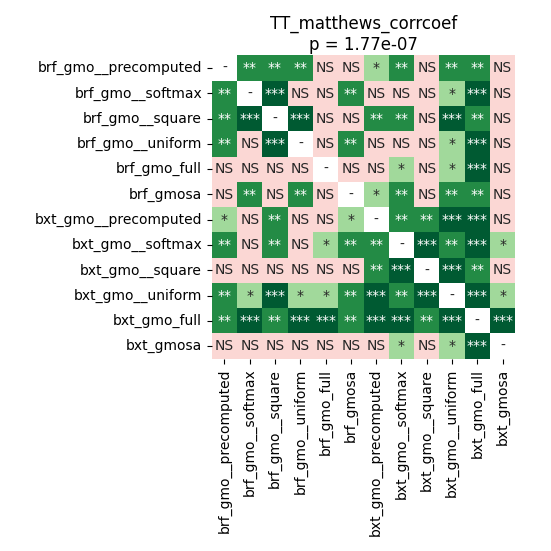

Source data for this figure (header and first rows):
	brf_gmo__precomputed	brf_gmo__softmax	brf_gmo__square	brf_gmo__uniform	brf_gmo_full	brf_gmosa	bxt_gmo__precomputed	bxt_gmo__softmax	bxt_gmo__square	bxt_gmo__uniform	bxt_gmo_full	bxt_gmosa
brf_gmo__precomputed	1.0	0.005021	0.00382	0.001484	0.9543	0.4258	0.0362	0.005718	0.6181	0.003093	0.001007	0.6181
brf_gmo__softmax	0.005021	1.0	0.0002877	0.3522	0.4258	0.002189	0.5638	0.1028	0.5106	0.01639	0.0004476	0.5106
brf_gmo__square	0.00382	0.0002877	1.0	0.0002877	0.8192	0.9799	0.002462	0.001259	0.09285	0.0007747	0.002189	0.2992
brf_gmo__uniform	0.001484	0.3522	0.0002877	1.0	0.2597	0.001259	0.7915	0.1134	0.2064	0.01639	0.0004476	0.2791
brf_gmo_full	0.9543	0.4258	0.8192	0.2597	1.0	0.6455	0.1402	0.0362	0.5638	0.01257	0.0002877	0.2411
brf_gmosa	0.4258	0.002189	0.9799	0.001259	0.6455	1.0	0.01481	0.002462	0.09285	0.001822	0.001484	0.1534
bxt_gmo__precomputed	0.0362	0.5638	0.002462	0.7915	0.1402	0.01481	1.0	0.001753	0.001484	0.0002877	0.0007747	0.2411
bxt_gmo__softmax	0.005718	0.1028	0.001259	0.1134	0.0362	0.002462	0.001753	1.0	0.0002877	0.002462	0.0005493	0.01639
bxt_gmo__square	0.6181	0.5106	0.09285	0.2064	0.5638	0.09285	0.001484	0.0002877	1.0	0.0002877	0.002462	0.9543
bxt_gmo__uniform	0.003093	0.01639	0.0007747	0.01639	0.01257	0.001822	0.0002877	0.002462	0.0002877	1.0	0.0005493	0.01064
bxt_gmo_full	0.001007	0.0004476	0.002189	0.0004476	0.0002877	0.001484	0.0007747	0.0005493	0.002462	0.0005493	1.0	0.0002877
bxt_gmosa	0.6181	0.5106	0.2992	0.2791	0.2411	0.1534	0.2411	0.01639	0.9543	0.01064	0.0002877	1.0
